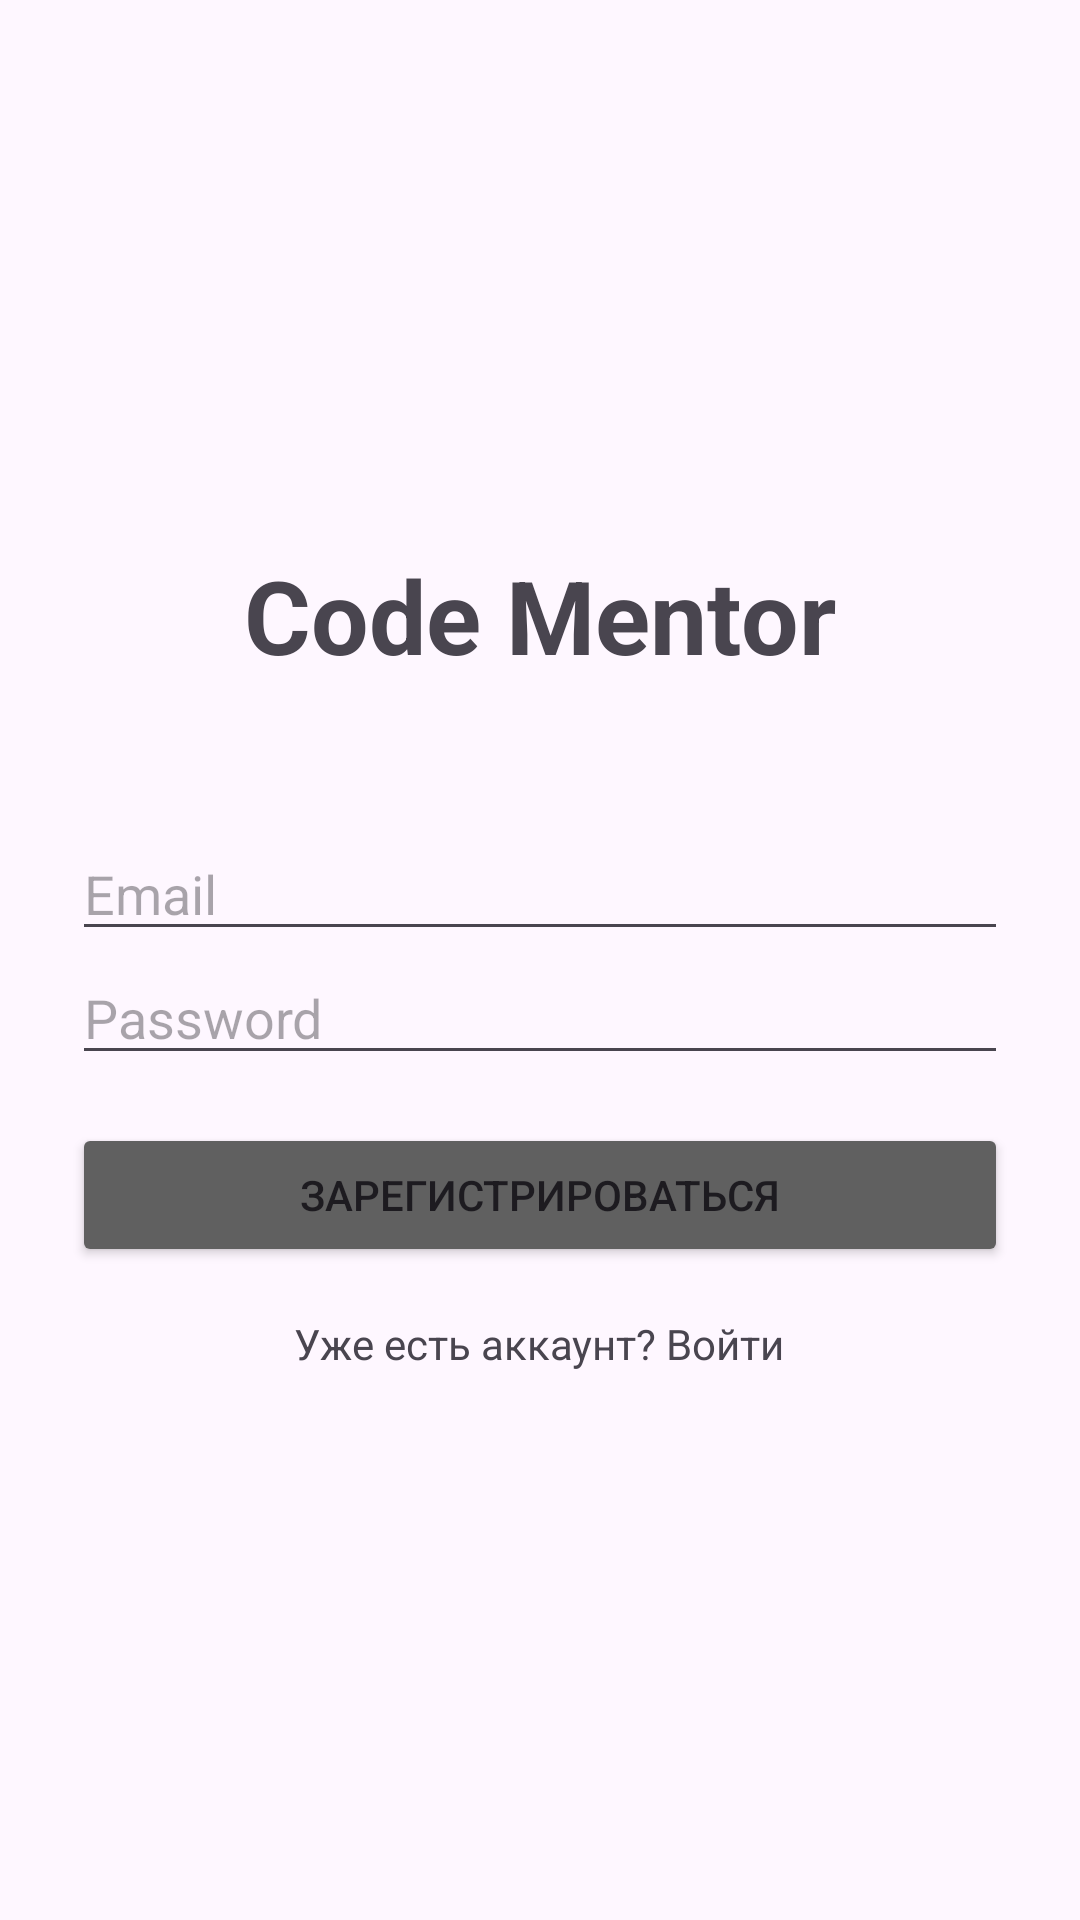

Write the Android layout XML for this screen, with the resource values it uses.
<!-- AndroidManifest.xml: application theme Theme.CodeMentor -->
<!-- res/layout/activity_register.xml -->
<?xml version="1.0" encoding="utf-8"?>
<LinearLayout xmlns:android="http://schemas.android.com/apk/res/android"
    android:layout_width="match_parent"
    android:layout_height="match_parent"
    android:orientation="vertical"
    android:gravity="center"
    android:padding="24dp">


    <TextView
        android:layout_width="wrap_content"
        android:layout_height="wrap_content"
        android:text="Code Mentor"
        android:textSize="34sp"
        android:textStyle="bold"
        android:layout_marginBottom="48dp"/>

    <EditText
        android:id="@+id/etEmail"
        android:layout_width="match_parent"
        android:layout_height="wrap_content"
        android:hint="Email" />

    <EditText
        android:id="@+id/etPassword"
        android:layout_width="match_parent"
        android:layout_height="wrap_content"
        android:inputType="textPassword"
        android:hint="Password" />

    <Button
        android:id="@+id/btnRegister"
        android:layout_width="match_parent"
        android:layout_height="wrap_content"
        android:layout_marginTop="16dp"
        android:text="Зарегистрироваться"
        android:backgroundTint="@color/grey_button" />

    <TextView
        android:id="@+id/tvGoToLogin"
        android:layout_width="wrap_content"
        android:layout_height="wrap_content"
        android:layout_marginTop="16dp"
        android:text="Уже есть аккаунт? Войти"
        android:clickable="true"
        android:focusable="true"/>

</LinearLayout>
<!-- resources referenced by this layout -->
<resources>
  <color name="grey_button">#606060</color>
  <style name="Theme.CodeMentor" parent="Base.Theme.CodeMentor" />
  <style name="Base.Theme.CodeMentor" parent="Theme.Material3.DayNight.NoActionBar">
          
          
      </style>
</resources>
